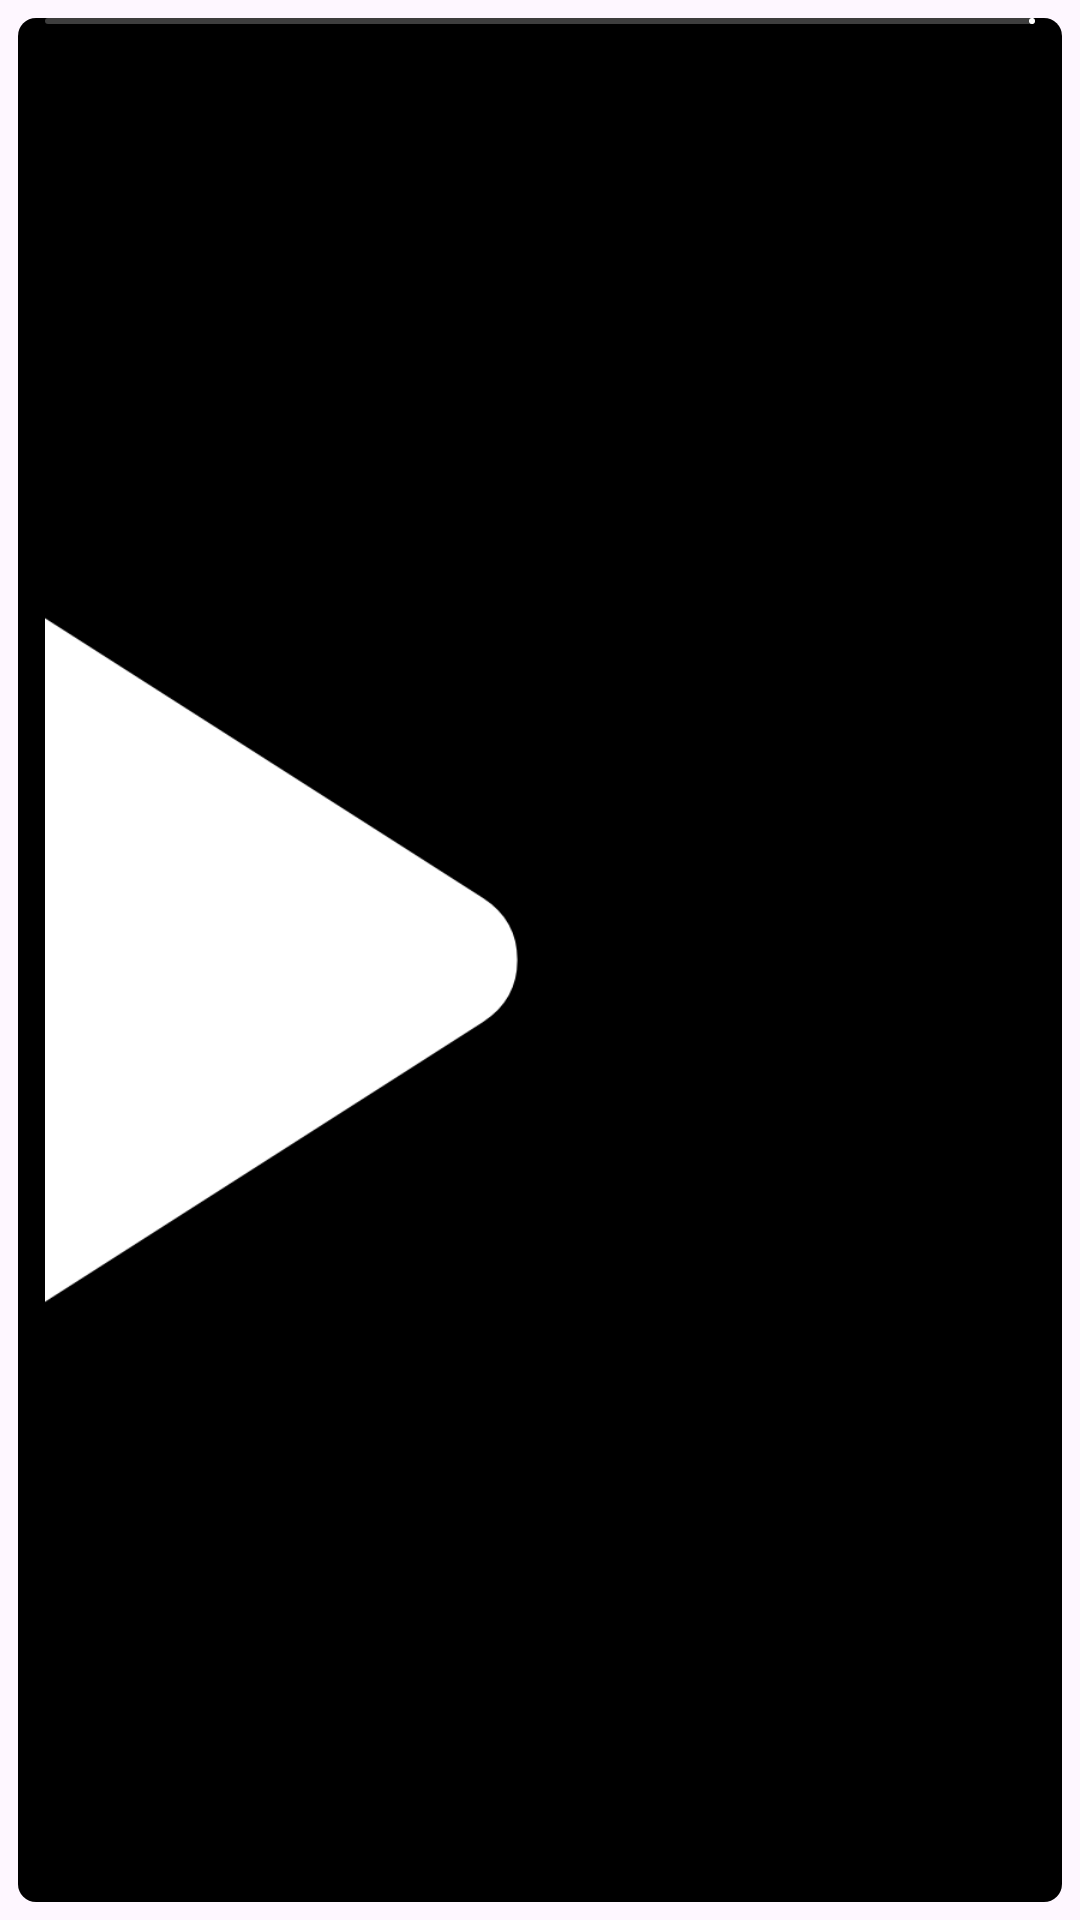

Android layout source for this screen:
<!-- AndroidManifest.xml: application theme Theme.Test -->
<!-- res/layout/layout_media_player_bar.xml -->
<?xml version="1.0" encoding="utf-8"?>
<FrameLayout android:id="@+id/media_player_bar_view"
    xmlns:android="http://schemas.android.com/apk/res/android"
    android:layout_width="match_parent"
    android:layout_height="@dimen/media_player_bar_height"
    android:padding="6dp"
    xmlns:app="http://schemas.android.com/apk/res-auto">

    <androidx.cardview.widget.CardView
        android:layout_width="match_parent"
        android:layout_height="match_parent"
        android:elevation="0dp"
        app:cardBackgroundColor="#00000000"
        app:cardCornerRadius="6dp"
        app:cardElevation="0dp">

        <FrameLayout
            android:id="@+id/media_player_bar_bg"
            android:layout_width="match_parent"
            android:layout_height="match_parent"
            android:background="@color/black" />

        <LinearLayout
            android:layout_width="match_parent"
            android:layout_height="match_parent"
            android:paddingHorizontal="9dp"
            android:orientation="vertical">

            <com.google.android.material.progressindicator.LinearProgressIndicator
                android:id="@+id/seek_bar"
                android:layout_width="match_parent"
                android:layout_height="wrap_content"
                android:progress="16"
                app:trackThickness="2dp"
                app:trackCornerRadius="6dp"
                app:trackColor="#3E3E3E"
                app:indicatorTrackGapSize="0dp"
                app:showDelay="0"
                app:indicatorColor="@color/white" />

            <androidx.constraintlayout.widget.ConstraintLayout
                android:id="@+id/media_player_bar_controls_container"
                android:layout_width="match_parent"
                android:layout_height="0dp"
                android:layout_weight="1"
                android:layout_marginTop="4dp"
                android:layout_marginBottom="6dp">

                <androidx.cardview.widget.CardView
                    android:id="@+id/image_view_album_art_cardview"
                    android:layout_width="40dp"
                    android:layout_height="40dp"
                    android:elevation="0dp"
                    app:cardBackgroundColor="@color/black"
                    app:cardCornerRadius="12dp"
                    app:cardElevation="0dp"

                    app:layout_constraintStart_toStartOf="parent"
                    app:layout_constraintTop_toTopOf="parent"
                    app:layout_constraintBottom_toBottomOf="parent">

                    <ImageView
                        android:id="@+id/track_image_bar"
                        android:layout_width="match_parent"
                        android:layout_height="match_parent"
                        android:scaleType="centerCrop"
                        android:layout_gravity="center_vertical"
                        android:src="@drawable/placeholder_image" />

                </androidx.cardview.widget.CardView>

                <LinearLayout
                    android:id="@+id/text_view_container"
                    android:layout_width="0dp"
                    android:layout_height="wrap_content"
                    android:orientation="vertical"
                    android:padding="6dp"
                    app:layout_constraintTop_toTopOf="parent"
                    app:layout_constraintStart_toEndOf="@id/image_view_album_art_cardview"
                    app:layout_constraintBottom_toBottomOf="parent"
                    app:layout_constraintEnd_toStartOf="@id/btn_favorite">

                    <TextView
                        android:id="@+id/track_title_bar"
                        android:layout_width="match_parent"
                        android:layout_height="wrap_content"
                        android:text="Hope"
                        android:textSize="12sp"
                        android:textStyle="bold"
                        android:textColor="@color/white"
                        android:maxLines="1"
                        android:marqueeRepeatLimit="marquee_forever"/>

                    <TextView
                        android:id="@+id/bar_name_artist"
                        android:layout_width="match_parent"
                        android:layout_height="wrap_content"
                        android:text="NF"
                        android:textSize="10sp"
                        android:textColor="#989898"
                        android:maxLines="1"
                        android:marqueeRepeatLimit="marquee_forever"/>

                </LinearLayout>

                <ImageButton
                    android:id="@+id/btn_favorite"
                    android:layout_width="0dp"
                    android:layout_height="0dp"
                    android:layout_marginEnd="12dp"
                    android:layout_marginVertical="4dp"
                    android:background="@null"
                    android:src="@drawable/ic_favorite_24px"
                    android:scaleType="center"
                    app:tint="@color/white"
                    app:layout_constraintDimensionRatio="H,1:1"
                    app:layout_constraintBottom_toBottomOf="parent"
                    app:layout_constraintTop_toTopOf="parent"
                    app:layout_constraintEnd_toStartOf="@id/card_view_play_pause_btn_container"/>

                <androidx.cardview.widget.CardView
                    android:id="@+id/card_view_play_pause_btn_container"
                    android:layout_width="0dp"
                    android:layout_height="0dp"
                    android:layout_margin="4dp"
                    app:cardBackgroundColor="#03000000"
                    app:cardCornerRadius="@dimen/media_player_bar_height"
                    app:cardElevation="0dp"
                    app:layout_constraintDimensionRatio="H,1:1"
                    app:layout_constraintTop_toTopOf="parent"
                    app:layout_constraintBottom_toBottomOf="parent"
                    app:layout_constraintEnd_toEndOf="parent">

                    <ImageButton
                        android:id="@+id/play_pause_button_bar"
                        android:layout_width="match_parent"
                        android:layout_height="match_parent"
                        android:background="#03000000"
                        android:elevation="0dp"
                        android:scaleType="fitCenter"
                        android:scaleX="1.2"
                        android:scaleY="1.2"
                        android:src="@drawable/ic_play_arrow_24px" />

                </androidx.cardview.widget.CardView>

            </androidx.constraintlayout.widget.ConstraintLayout>

        </LinearLayout>

    </androidx.cardview.widget.CardView>

</FrameLayout>
<!-- resources referenced by this layout -->
<resources>
  <color name="black">#FF000000</color>
  <color name="white">#FFFFFFFF</color>
  <dimen name="media_player_bar_height">68dp</dimen>
  <!-- drawable ic_play_arrow_24px (drawable) -->
  <vector xmlns:android="http://schemas.android.com/apk/res/android"
      android:width="24dp"
      android:height="24dp"
      android:viewportWidth="960"
      android:viewportHeight="960">
    <path
        android:fillColor="@android:color/white"
        android:pathData="M409.46,656.39Q393.31,667.08 376.65,657.5Q360,647.92 360,628.54L360,331.46Q360,312.08 376.65,302.5Q393.31,292.92 409.46,303.61L643.15,452.92Q658.08,462.61 658.08,480Q658.08,497.39 643.15,507.08L409.46,656.39Z"/>
  </vector>
  <style name="Theme.Test" parent="Base.Theme.Test">
      
      <item name="android:navigationBarColor">@android:color/transparent</item>
      <item name="android:statusBarColor">@android:color/transparent</item>
      <item name="android:windowLightStatusBar">?attr/isLightTheme</item>
    </style>
  <style name="Base.Theme.Test" parent="Theme.Material3.DayNight.NoActionBar">
          <item name="colorPrimary">@color/bg_light_gray</item>
          <item name="colorOnSurface">@color/bg_light_gray</item>
          <item name="colorSecondaryContainer">@color/true_text_color</item>
          <item name="materialAlertDialogTheme">@style/ThemeOverlay.App.MaterialAlertDialog</item>
      </style>
  <color name="bg_light_gray">#323232</color>
  <color name="true_text_color">#000000</color>
  <style name="ThemeOverlay.App.MaterialAlertDialog" parent="ThemeOverlay.MaterialComponents.MaterialAlertDialog">
          <item name="alertDialogStyle">@style/MaterialAlertDialog.App</item>
  
      </style>
  <style name="MaterialAlertDialog.App" parent="MaterialAlertDialog.MaterialComponents">
          <item name="shapeAppearance">@style/ShapeAppearance.App.MediumComponent</item>
      </style>
  <style name="ShapeAppearance.App.MediumComponent" parent="ShapeAppearance.MaterialComponents.MediumComponent">
          <item name="cornerFamily">cut</item>
          <item name="cornerSize">8dp</item>
      </style>
</resources>
